Run: headless pygame with SDL's dummy video driver; simulated clock (each Clock.tick advances the game by its frame time, no real sleeping); random seed 0; keys injected as events and as key.get_pressed() state; no mouse input.
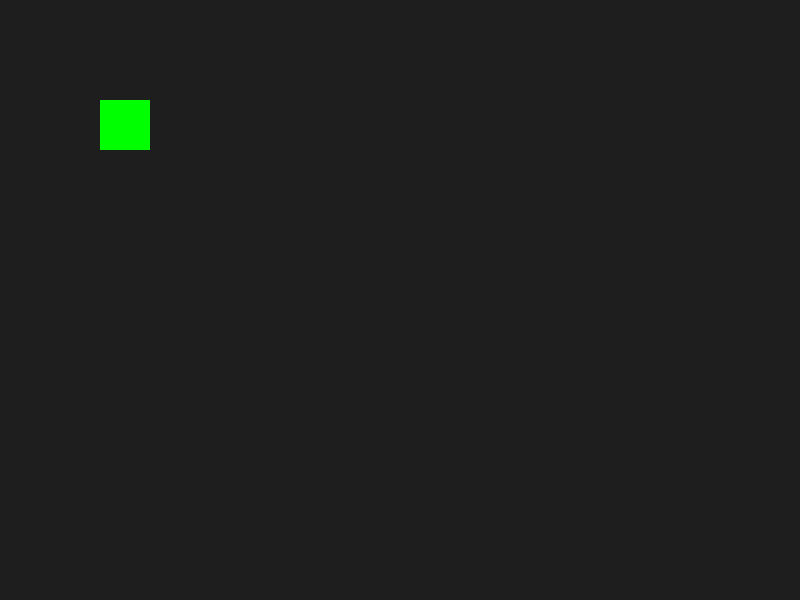
Frame 1 of 4 · flips 1–60 · no input
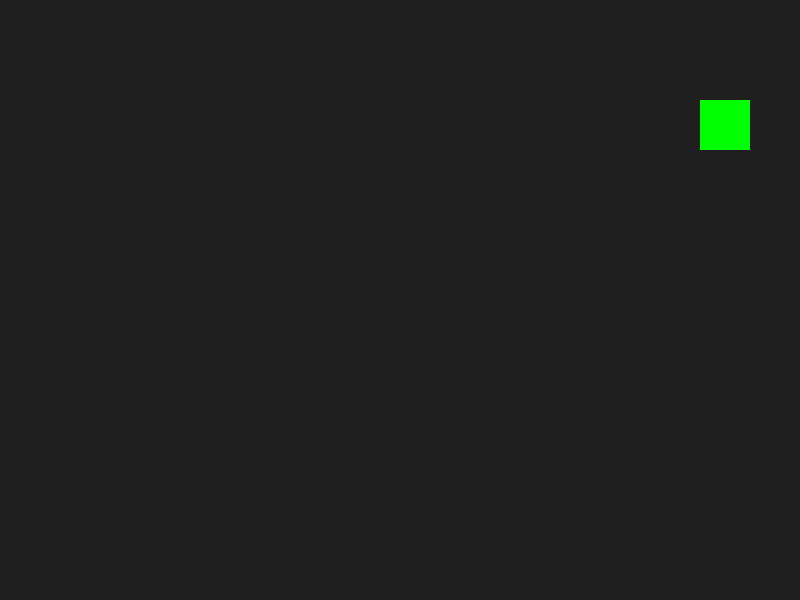
Frame 2 of 4 · flips 61–180 · tapped SPACE, RETURN · held RIGHT (→), D
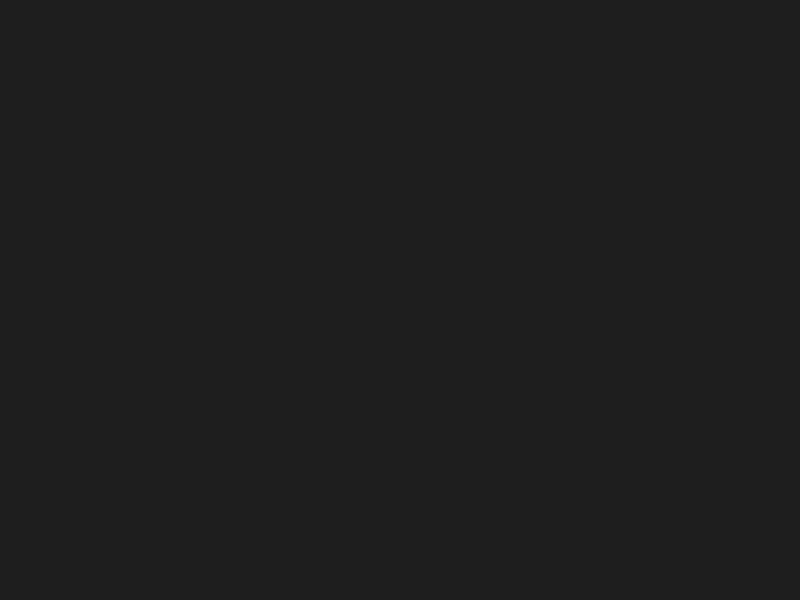
Frame 3 of 4 · flips 181–300 · held DOWN (↓), S
Frame 4 of 4 · flips 301–420 · held LEFT (←), A, UP (↑), W · screen same as frame 1, image omitted

The pygame program that drew these frames:

# Import the pygame library
import pygame

# Initialize all pygame modules
# This must be called before using most pygame features
pygame.init()

# Create a game window
# (800, 600) means 800 pixels wide and 600 pixels tall
screen = pygame.display.set_mode((800, 600))

# Set the title shown at the top of the window
pygame.display.set_caption("My Game")

# Create a variable that controls whether the game is running
running = True

# Player position
player_x = 100
player_y = 100

# How many pixels the player moves each frame
player_speed = 5

# Main game loop
# This will continue running until running becomes False
while running:

    # Check for events (keyboard, mouse, window close, etc.)
    for event in pygame.event.get():

        # Check if the player clicked the X button
        if event.type == pygame.QUIT:

            # Stop the game loop
            running = False

    # Check which keys are currently being held down
    keys = pygame.key.get_pressed()

    # Move left (A)
    if keys[pygame.K_a]:
        player_x -= player_speed

    # Move right (D)
    if keys[pygame.K_d]:
        player_x += player_speed

    # Move up (W)
    if keys[pygame.K_w]:
        player_y -= player_speed

    # Move down (S)
    if keys[pygame.K_s]:
        player_y += player_speed

    # Fill the entire screen with a dark grey color
    #
    # RGB values:
    # Red   = 30
    # Green = 30
    # Blue  = 30
    #
    # (0, 0, 0) = black
    # (255, 255, 255) = white
    screen.fill((30, 30, 30))

    # Draw a green rectangle
    #
    # Parameters:
    # screen       = where to draw
    # (0,255,0)    = green color (RGB)
    # (100,100)    = x,y position
    # (50,50)      = width,height
    pygame.draw.rect(
        screen,
        (0, 255, 0),
        (player_x, player_y, 50, 50)
    )

    # Update the display so any changes become visible
    pygame.display.flip()

# Shut down pygame cleanly after the loop ends
pygame.quit()
